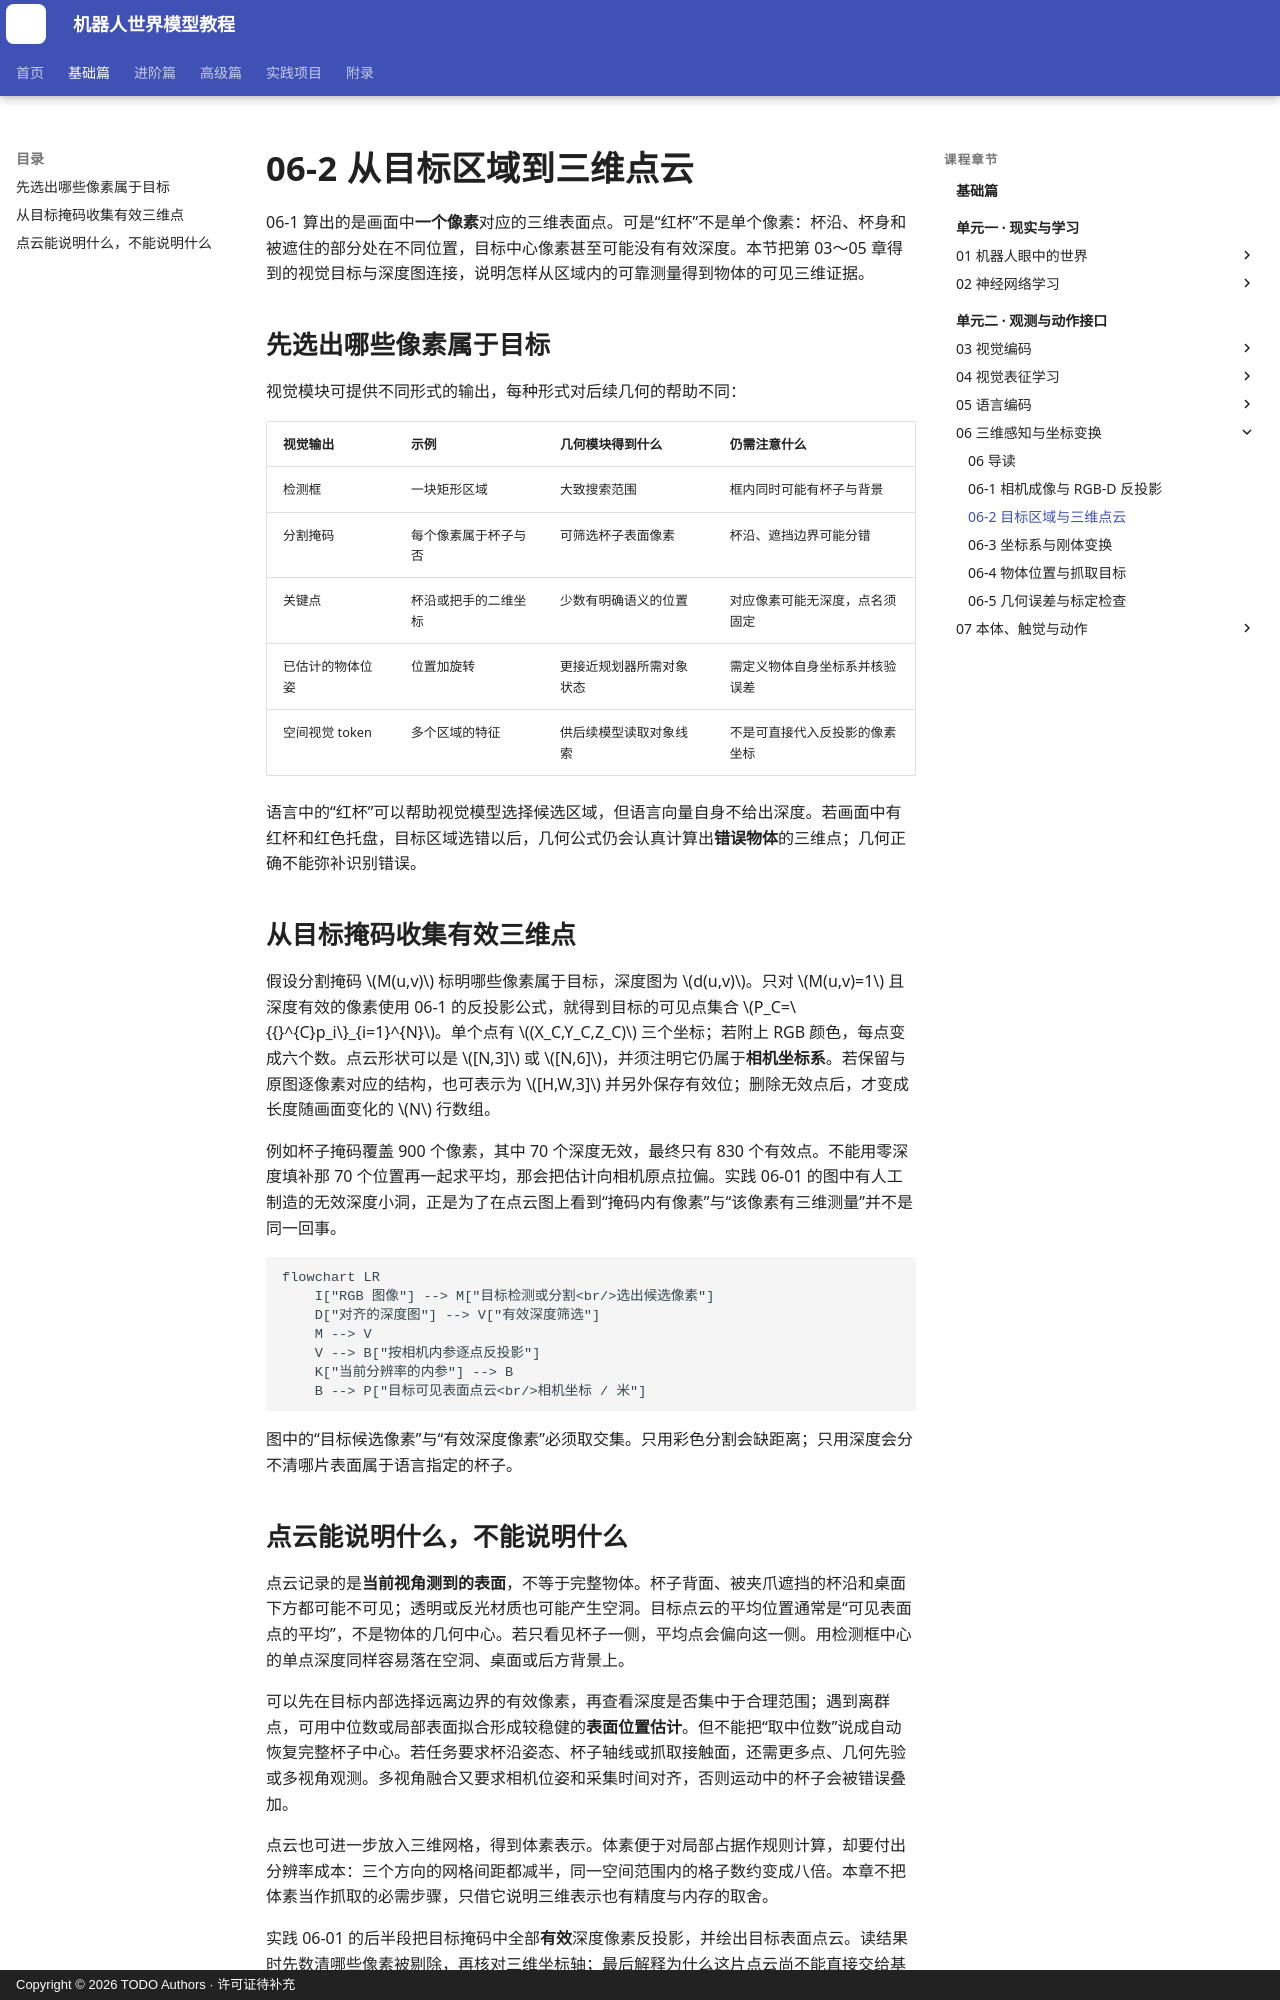

repository: qi-robotics/robot-world-model-tutorial · page: basics/06-2-target-region-and-point-cloud/index.html · generator: mkdocs · copyright: Copyright © 2026 TODO Authors · 许可证待补充

# 06-2 从目标区域到三维点云

06-1 算出的是画面中**一个像素**对应的三维表面点。可是“红杯”不是单个像素：杯沿、杯身和被遮住的部分处在不同位置，目标中心像素甚至可能没有有效深度。本节把第 03～05 章得到的视觉目标与深度图连接，说明怎样从区域内的可靠测量得到物体的可见三维证据。

## 先选出哪些像素属于目标

视觉模块可提供不同形式的输出，每种形式对后续几何的帮助不同：

| 视觉输出 | 示例 | 几何模块得到什么 | 仍需注意什么 |
| --- | --- | --- | --- |
| 检测框 | 一块矩形区域 | 大致搜索范围 | 框内同时可能有杯子与背景 |
| 分割掩码 | 每个像素属于杯子与否 | 可筛选杯子表面像素 | 杯沿、遮挡边界可能分错 |
| 关键点 | 杯沿或把手的二维坐标 | 少数有明确语义的位置 | 对应像素可能无深度，点名须固定 |
| 已估计的物体位姿 | 位置加旋转 | 更接近规划器所需对象状态 | 需定义物体自身坐标系并核验误差 |
| 空间视觉 token | 多个区域的特征 | 供后续模型读取对象线索 | 不是可直接代入反投影的像素坐标 |

语言中的“红杯”可以帮助视觉模型选择候选区域，但语言向量自身不给出深度。若画面中有红杯和红色托盘，目标区域选错以后，几何公式仍会认真计算出**错误物体**的三维点；几何正确不能弥补识别错误。

## 从目标掩码收集有效三维点

假设分割掩码 $M(u,v)$ 标明哪些像素属于目标，深度图为 $d(u,v)$。只对 $M(u,v)=1$ 且深度有效的像素使用 06-1 的反投影公式，就得到目标的可见点集合 $P_C=\{{}^{C}p_i\}_{i=1}^{N}$。单个点有 $(X_C,Y_C,Z_C)$ 三个坐标；若附上 RGB 颜色，每点变成六个数。点云形状可以是 $[N,3]$ 或 $[N,6]$，并须注明它仍属于**相机坐标系**。若保留与原图逐像素对应的结构，也可表示为 $[H,W,3]$ 并另外保存有效位；删除无效点后，才变成长度随画面变化的 $N$ 行数组。

例如杯子掩码覆盖 900 个像素，其中 70 个深度无效，最终只有 830 个有效点。不能用零深度填补那 70 个位置再一起求平均，那会把估计向相机原点拉偏。实践 06-01 的图中有人工制造的无效深度小洞，正是为了在点云图上看到“掩码内有像素”与“该像素有三维测量”并不是同一回事。

~~~mermaid
flowchart LR
    I["RGB 图像"] --> M["目标检测或分割<br/>选出候选像素"]
    D["对齐的深度图"] --> V["有效深度筛选"]
    M --> V
    V --> B["按相机内参逐点反投影"]
    K["当前分辨率的内参"] --> B
    B --> P["目标可见表面点云<br/>相机坐标 / 米"]
~~~

图中的“目标候选像素”与“有效深度像素”必须取交集。只用彩色分割会缺距离；只用深度会分不清哪片表面属于语言指定的杯子。
